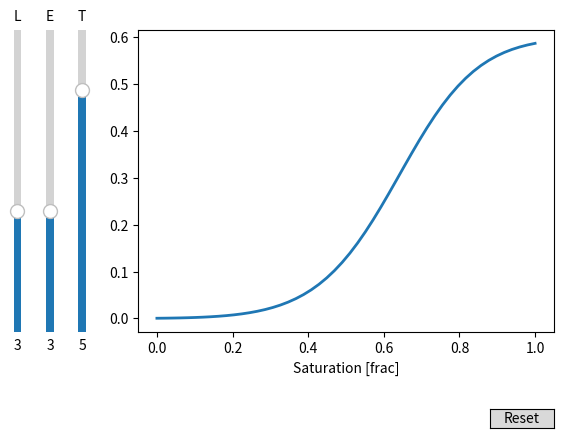

Python code for this plot:
# taken from https://matplotlib.org/stable/gallery/widgets/slider_demo.html

import numpy as np
import matplotlib.pyplot as plt
from matplotlib.widgets import Slider, Button


# The parametrized function to be plotted


def f(S_w, Lw, Ew, Tw):
    
    return kOrw*((S_w**Lw)/((S_w**Lw)+Ew*((1-S_w)**Tw)))

#krw = kOrw*((S_w**Lw)/((S_w**Lw)+Ew*((1-S_w)**Tw)))

t = np.linspace(0, 1, 1000)


Swir = 0.1
Sorw = 0.3
kOro = 1
kOrw = 0.6

Sw = np.linspace(Swir, 1-Sorw, 50)

S_w = (Sw - Swir)/(1- Sorw - Swir)


# Define initial parameters

init_Lw = 3
init_Ew = 3
init_Tw = 5


# Create the figure and the line that we will manipulate
fig, ax = plt.subplots()

#ax.plot(Sw, krw, color='b')
#ax.plot(Sw, kro, color='r')

line, = plt.plot(S_w, f(Sw, init_Lw, init_Ew, init_Tw), lw=2)
ax.set_xlabel('Saturation [frac]')

# adjust the main plot to make room for the sliders
plt.subplots_adjust(left=0.25, bottom=0.25)

# Make a horizontal slider to control the frequency.
axLw = plt.axes([0.05, 0.25, 0.0225, 0.63])
Lw_slider = Slider(
    ax=axLw,
    label='L',
    valmin=1,
    valmax=6,
    valinit=init_Lw,
    orientation="vertical"
)
#[0.25, 0.1, 0.65, 0.03],

# Make a vertically oriented slider to control the amplitude
axEw = plt.axes([0.1, 0.25, 0.025, 0.63])
Ew_slider = Slider(
    ax=axEw,
    label="E",
    valmin=1,
    valmax=6,
    valinit=init_Ew,
    orientation="vertical"
)

# Make a vertically oriented slider to control the amplitude
axTw = plt.axes([0.15, 0.25, 0.025, 0.63])
Tw_slider = Slider(
    ax=axTw,
    label="T",
    valmin=1,
    valmax=6,
    valinit=init_Tw,
    orientation="vertical"
)


# The function to be called anytime a slider's value changes
def update(val):
    line.set_ydata(f(S_w, Lw_slider.val, Ew_slider.val, Tw_slider.val))
    fig.canvas.draw_idle()


# register the update function with each slider
Lw_slider.on_changed(update)
Ew_slider.on_changed(update)
Tw_slider.on_changed(update)

# Create a `matplotlib.widgets.Button` to reset the sliders to initial values.
resetax = plt.axes([0.8, 0.05, 0.1, 0.04])
button = Button(resetax, 'Reset', hovercolor='0.975')


def reset(event):
    Lw_slider.reset()
    Ew_slider.reset()
    Tw_slider.reset()
button.on_clicked(reset)

plt.show()